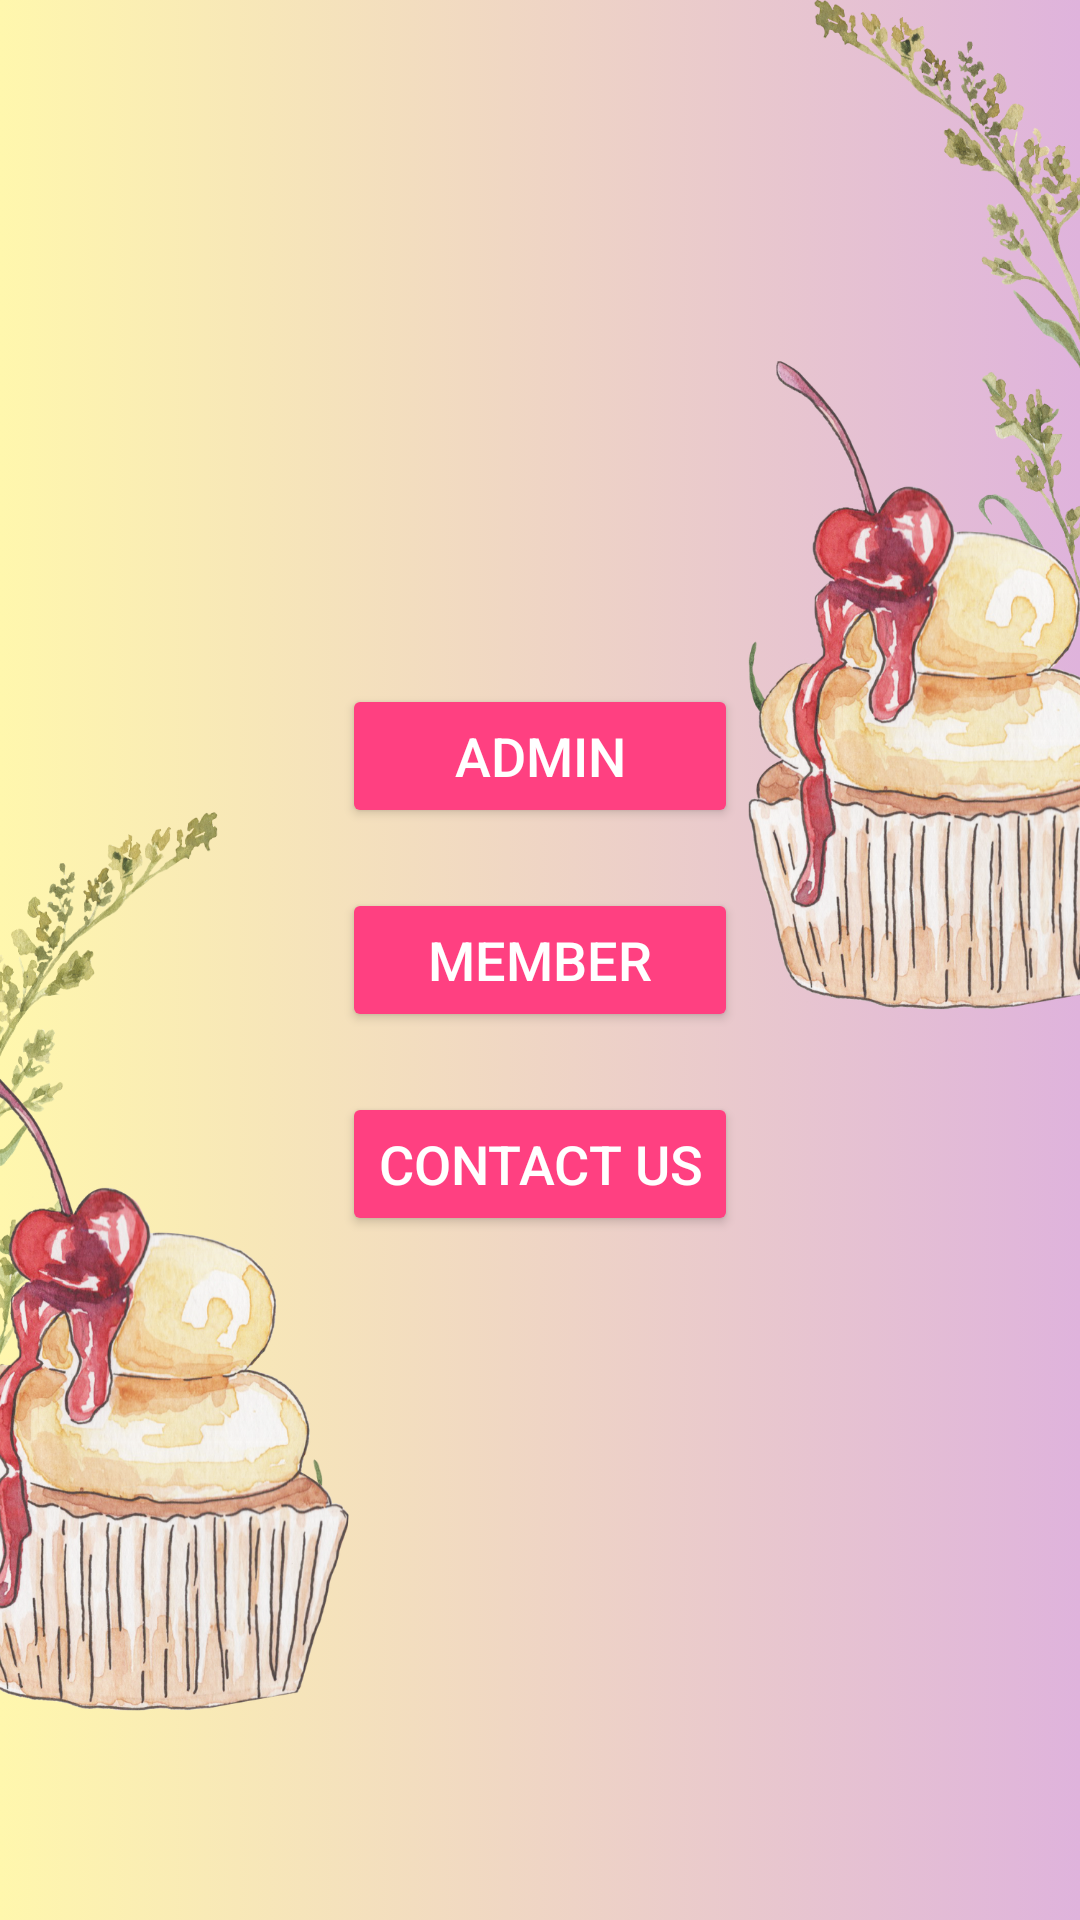

Write the Android layout XML for this screen, with the resource values it uses.
<!-- AndroidManifest.xml: application theme Theme.Cupcake_factory -->
<!-- res/layout/activity_dashboard.xml -->
<?xml version="1.0" encoding="utf-8"?>
<RelativeLayout xmlns:android="http://schemas.android.com/apk/res/android"
    android:layout_width="match_parent"
    android:layout_height="match_parent">

    
    <ImageView
        android:id="@+id/backgroundImage"
        android:layout_width="match_parent"
        android:layout_height="match_parent"
        android:scaleType="centerCrop"
        android:src="@drawable/wallpaper10" />

    
    <LinearLayout
        android:id="@+id/buttonsContainer"
        android:layout_width="wrap_content"
        android:layout_height="wrap_content"
        android:layout_centerInParent="true"
        android:orientation="vertical"
        android:gravity="center">

        
        <Button
            android:id="@+id/adminButton"
            android:layout_width="match_parent"
            android:layout_height="wrap_content"
            android:text="Admin"
            android:layout_marginBottom="20dp"
            android:backgroundTint="#FF4081"
            android:textColor="#FFFFFF"
            android:textSize="18sp"/>

        
        <Button
            android:id="@+id/memberButton"
            android:layout_width="match_parent"
            android:layout_height="wrap_content"
            android:text="Member"
            android:layout_marginBottom="20dp"
            android:backgroundTint="#FF4081"
            android:textColor="#FFFFFF"
            android:textSize="18sp"/>

        
        <Button
            android:id="@+id/contactUsButton"
            android:layout_width="match_parent"
            android:layout_height="wrap_content"
            android:text="Contact Us"
            android:backgroundTint="#FF4081"
            android:textColor="#FFFFFF"
            android:textSize="18sp"/>

    </LinearLayout>

</RelativeLayout>
<!-- resources referenced by this layout -->
<resources>
  <!-- drawable wallpaper10: png bitmap (drawable, 935979 bytes) -->
  <style name="Theme.Cupcake_factory" parent="Base.Theme.Cupcake_factory" />
  <style name="Base.Theme.Cupcake_factory" parent="Theme.Material3.DayNight.NoActionBar">
          
          
      </style>
</resources>
